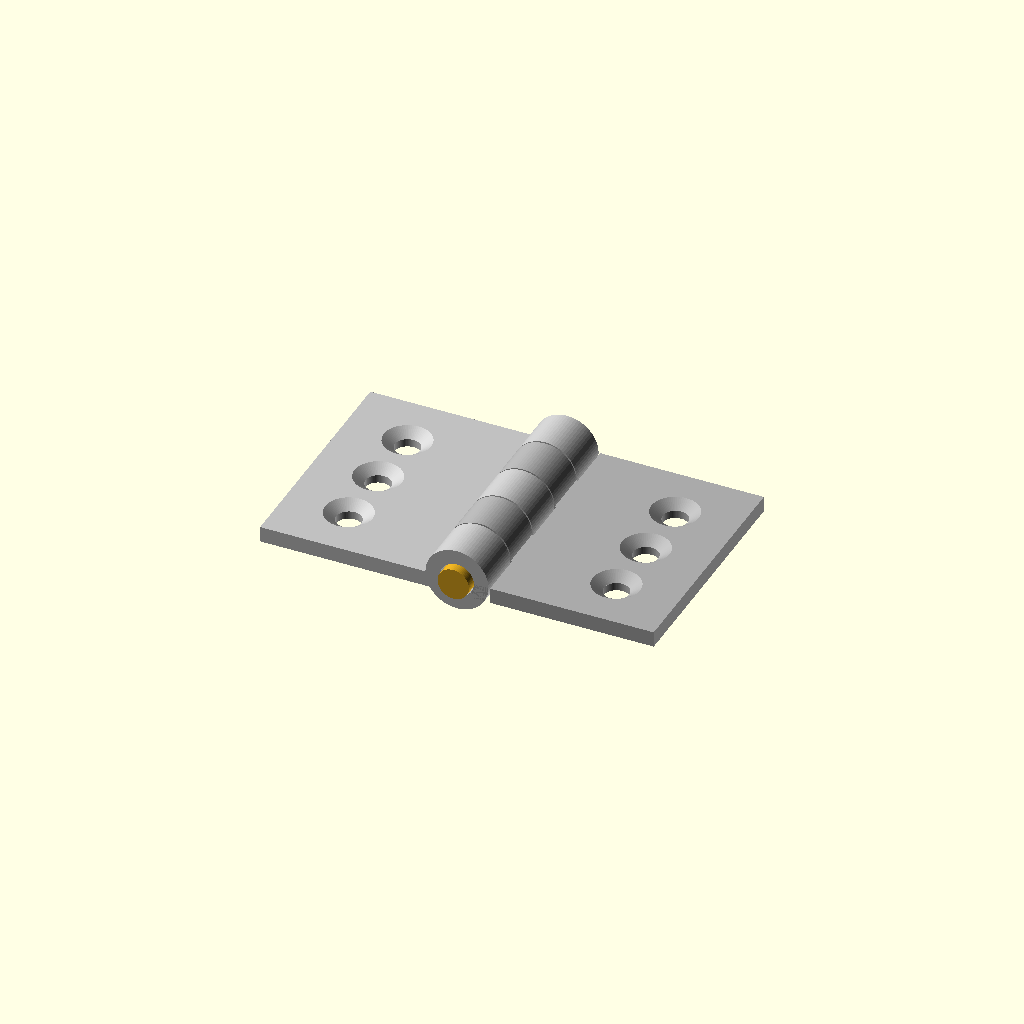
Cell 1: rendered with the file's own defaults.
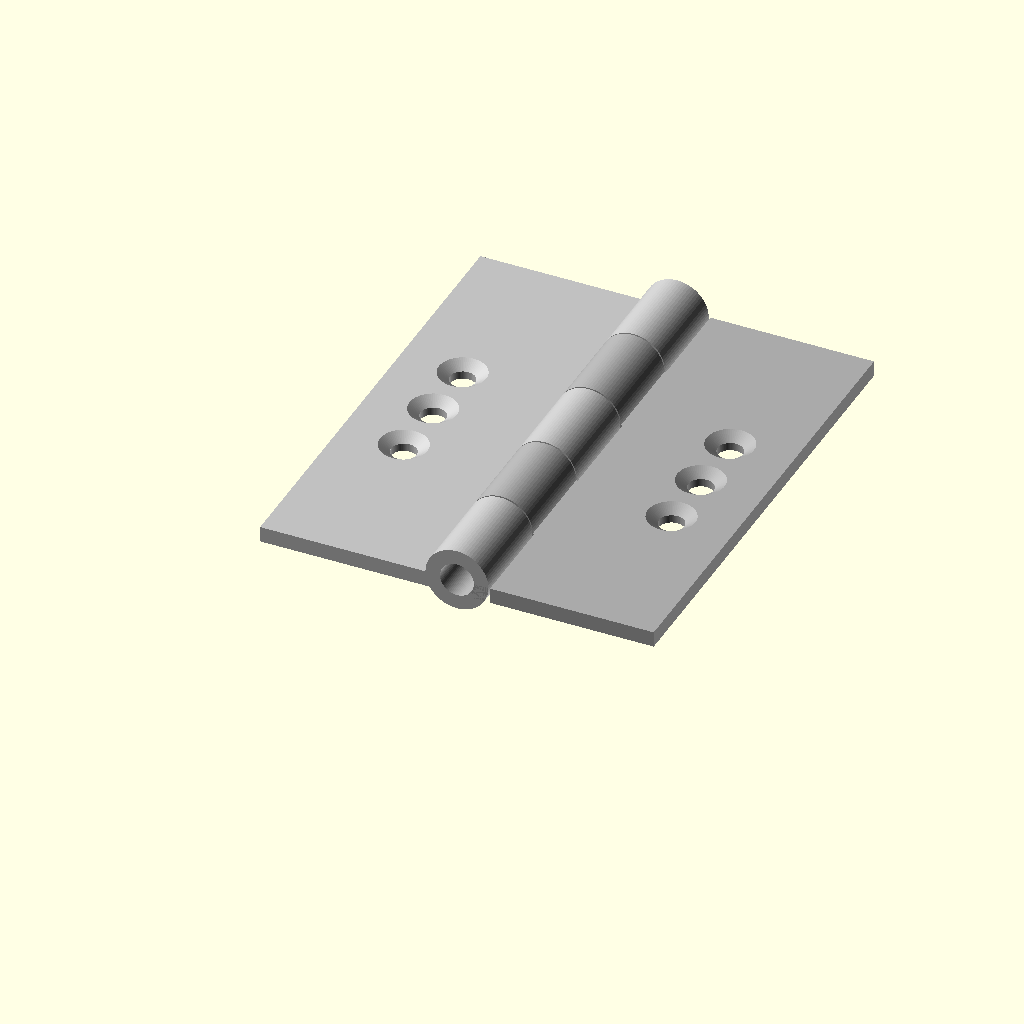
Cell 2: leaf_len = 60 (everything else at default).
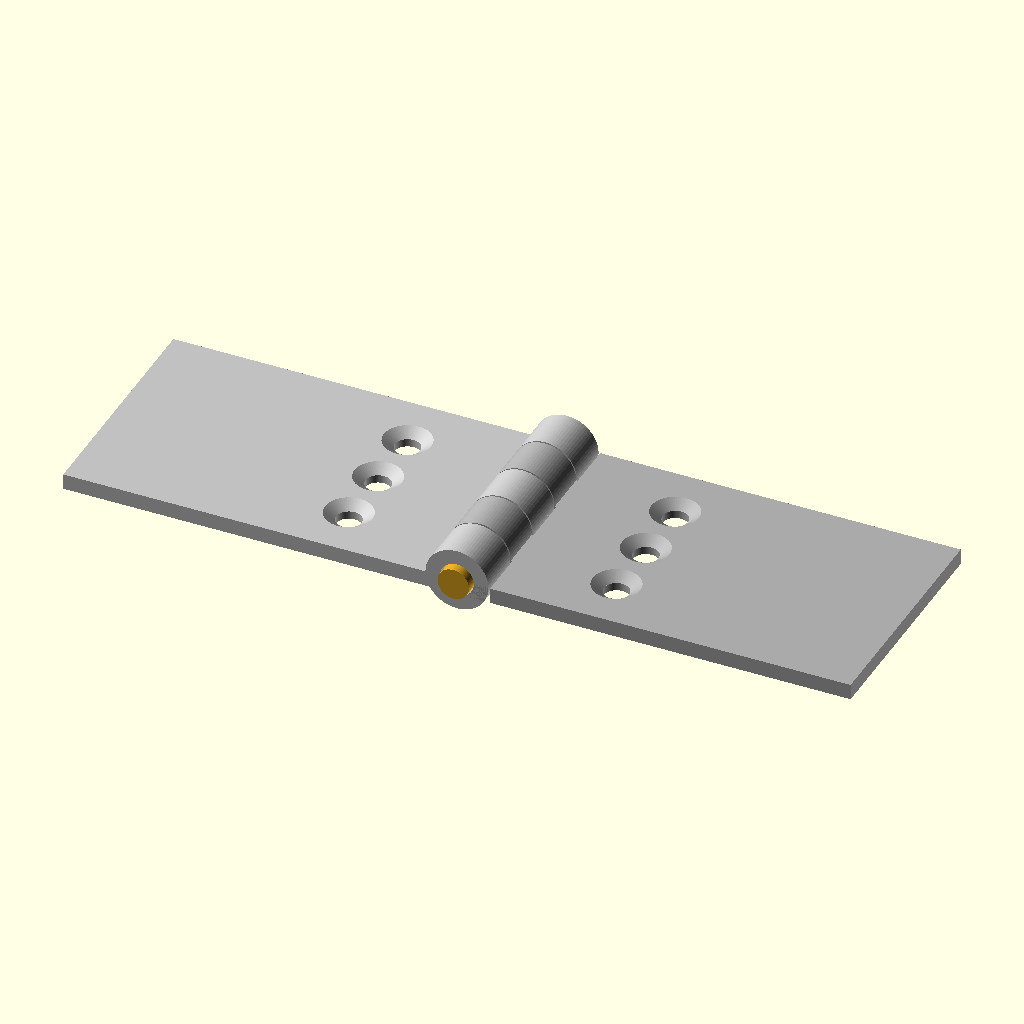
Cell 3 — leaf_w set to 50, the other parameters unchanged.
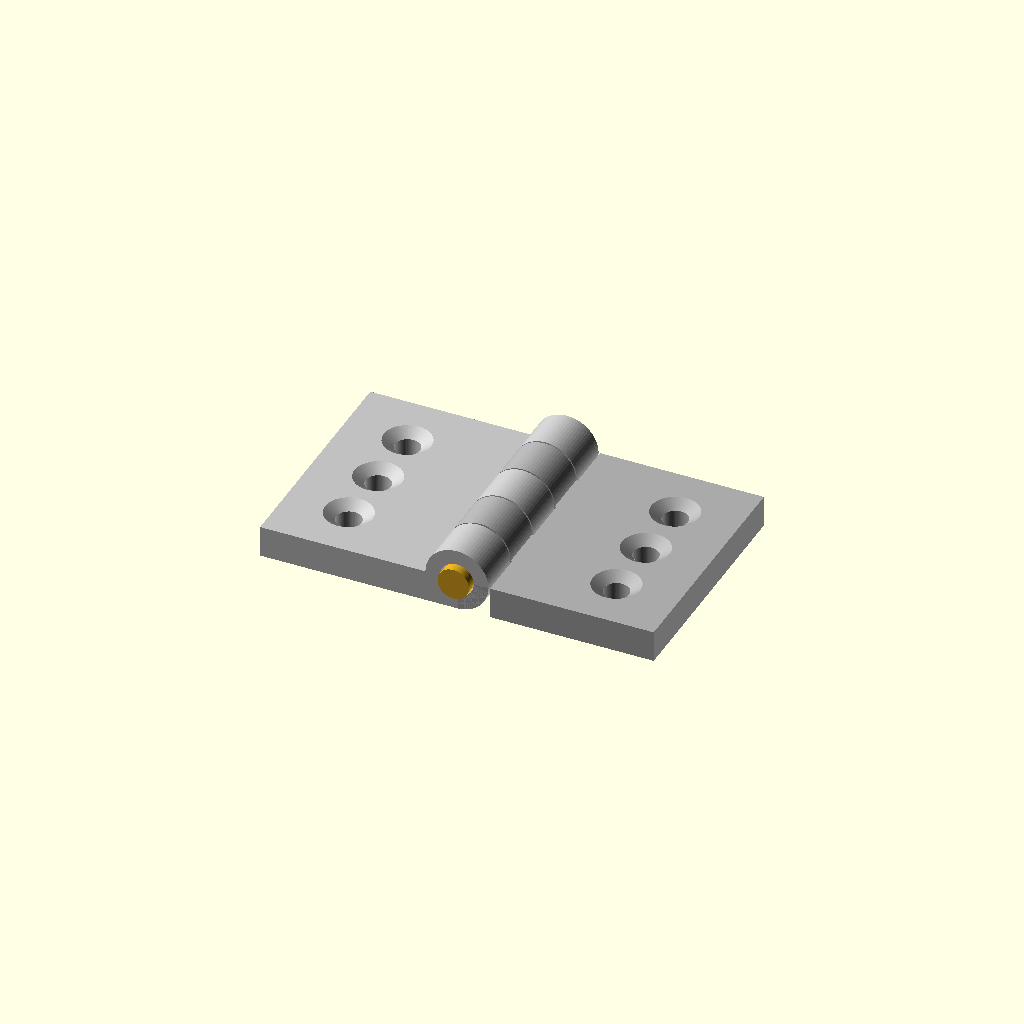
Cell 4 — leaf_t set to 4, the other parameters unchanged.
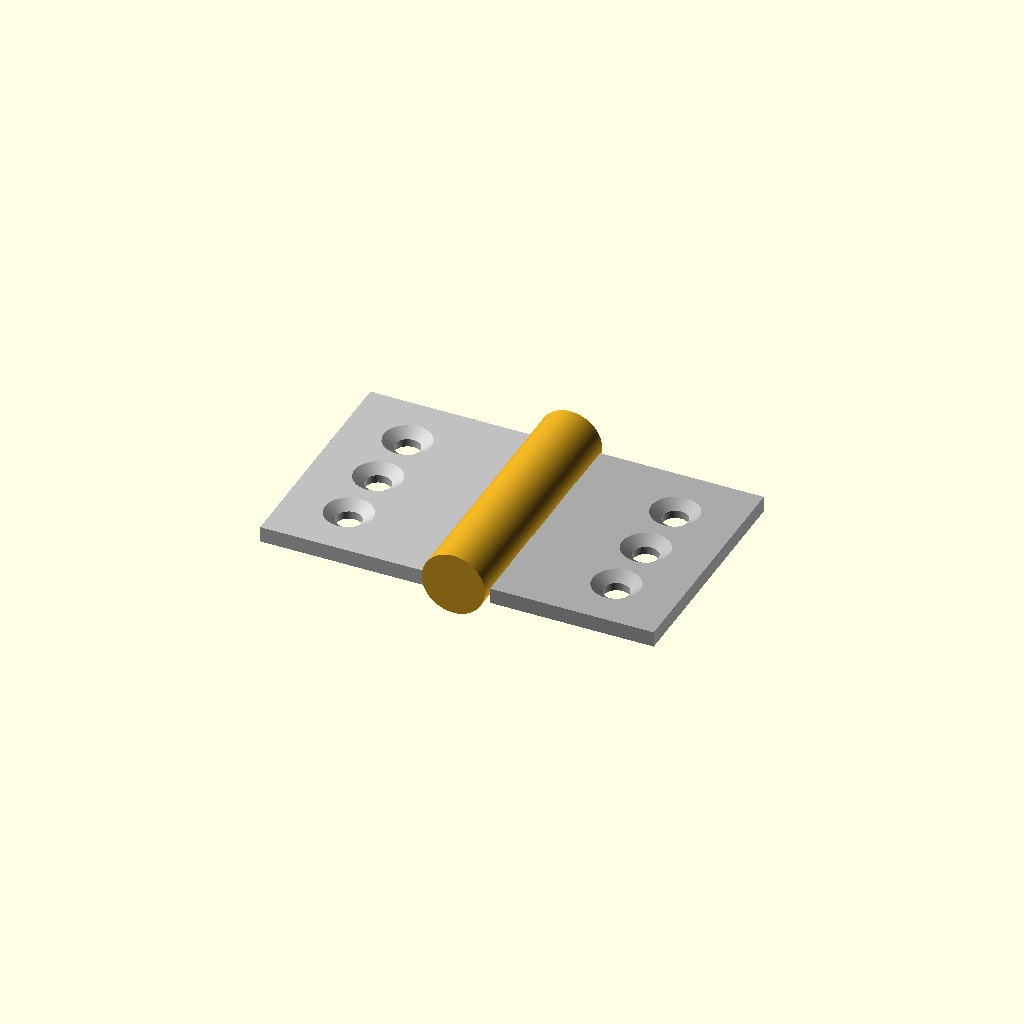
Cell 5 — pin_d set to 8, the other parameters unchanged.
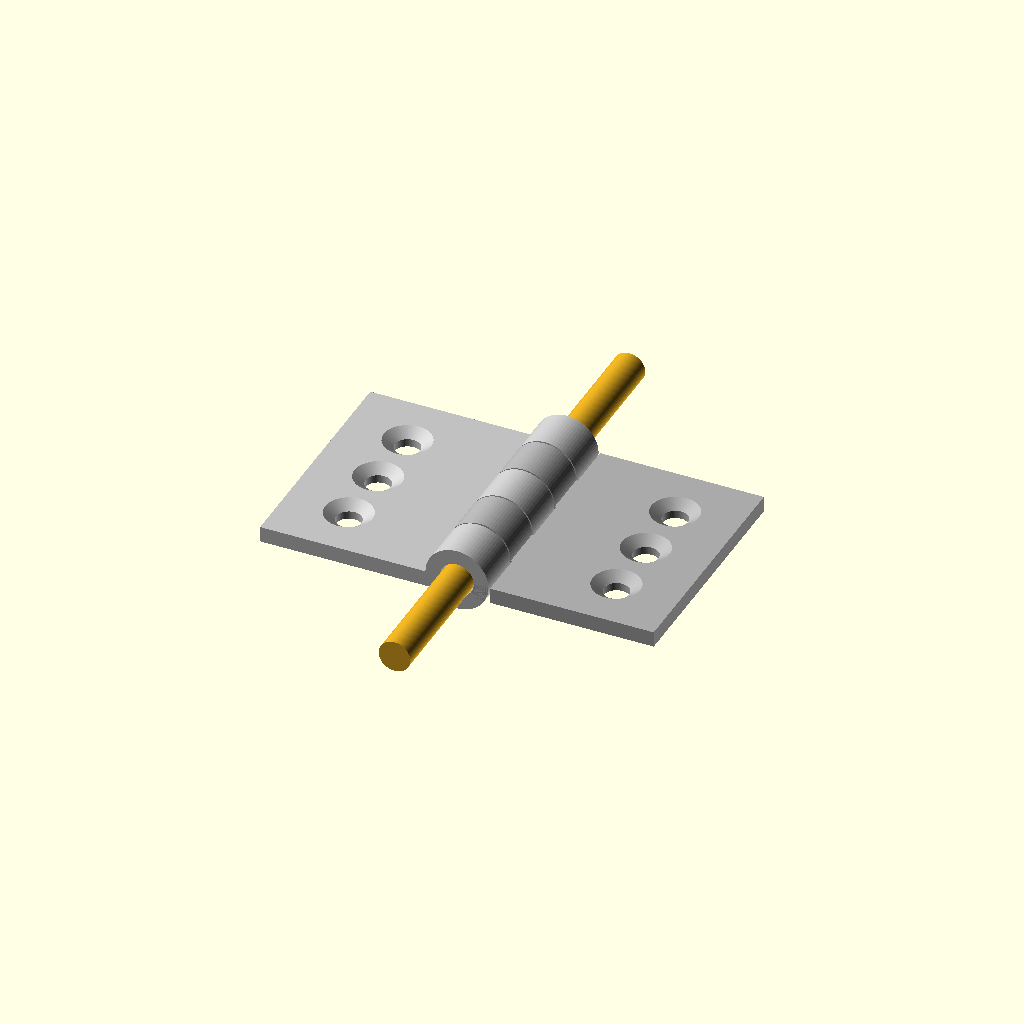
Cell 6 — pin_len set to 64, the other parameters unchanged.
One fixed orthographic camera (rotation 55°, 0°, 25°; colour scheme Cornfield) for every cell.
Source of the model, results/tier-3-butt-hinge/bare-max_claude-fable-5-1-7647e97a5811-2026-09-05T12-41-34-325Z/final.scad:
// ============================================================
//  家具用 小型バット蝶番 (butt hinge) ― 180° 開いた状態
//  パーツ: 左板 leaf_left() / 右板 leaf_right() / ピン軸 pin()
//
//  座標系:
//    - ピン軸中心線 = Y 軸 (+Y 方向に伸びる)、knuckle は X=0 中心
//    - 板の平面は Z 軸に直交。左板は x<0、右板は x>0 に伸びる
//    - 板の「表面(皿穴側)」を z=0 (ピン軸を含む平面) に置き、
//      板厚は z ∈ [-leaf_t, 0] とする。実物のバット蝶番と同様に、
//      表面同士が合わさる向きに 0° まで干渉なく折り畳める配置。
// ============================================================

$fn = 72;

// ---------- 寸法 ----------
leaf_len    = 30;      // 板 縦 (Y, ヒンジ軸方向)
leaf_w      = 25;      // 板 横 (X, 開く方向)  ピン軸中心からの寸法
leaf_t      = 2;       // 板厚 (Z)

pin_d       = 4;       // ピン軸 直径
pin_len     = 32;      // ピン軸 長さ (両端 1mm ずつ knuckle から突出)
pin_clear   = 0.3;     // ピン穴クリアランス (穴径 = 4.6)

knuckle_od  = 8;       // knuckle 外径
n_knuckle   = 5;       // knuckle 分割数 (左 3 / 右 2)
knuckle_len = leaf_len / n_knuckle;   // = 6mm
knuckle_gap = 0.2;     // 隣接 knuckle 間 / 板ノッチの回転クリアランス (0 で厳密 6mm)

hole_d      = 3.2;     // M3 貫通穴
csk_d       = 6;       // 皿穴 表面径
csk_depth   = 1;       // 皿穴 テーパ深さ
hole_pitch  = 8;       // 皿穴ピッチ (Y 方向)
hole_x      = 17;      // ピン軸から皿穴中心までの距離 (X)

open_angle  = 180;     // 開き角 [deg]  180 = 全開(同一平面)、0 = 閉

eps = 0.01;

// ---------- 補助 ----------
// Y 軸方向に伸びる円柱 (y0 → y1)
module ycyl(d, y0, y1) {
    translate([0, y0, 0]) rotate([-90, 0, 0]) cylinder(d = d, h = y1 - y0);
}

// i 番目 (0..4) の knuckle 筒。隣に相手側 knuckle が来る端だけ gap/2 縮める
module knuckle_seg(i) {
    y0 = i * knuckle_len       + (i == 0             ? 0 : knuckle_gap / 2);
    y1 = (i + 1) * knuckle_len - (i == n_knuckle - 1 ? 0 : knuckle_gap / 2);
    ycyl(knuckle_od, y0, y1);
}

// 相手側 knuckle が入る位置の板ノッチ (半径 knuckle_od/2 + gap まで切り欠く)
module knuckle_notch(i) {
    r  = knuckle_od / 2 + knuckle_gap;
    y0 = i * knuckle_len - knuckle_gap / 2;
    translate([-r, y0, -knuckle_od])
        cube([2 * r, knuckle_len + knuckle_gap, 2 * knuckle_od]);
}

// M3 皿穴 (表面 z=0 から下向き)
module csk_hole() {
    // 貫通穴 φ3.2
    translate([0, 0, -leaf_t - 1]) cylinder(d = hole_d, h = leaf_t + 2);
    // テーパ: 深さ 1mm で φ3.2 → 表面で φ6 (面一致回避のため eps 分延長)
    k = (csk_depth + eps) / csk_depth;
    translate([0, 0, -csk_depth])
        cylinder(d1 = hole_d, d2 = hole_d + (csk_d - hole_d) * k, h = csk_depth + eps);
}

// ---------- 板 ----------
// side = -1: 左板 (x<0, knuckle 0,2,4)   side = +1: 右板 (x>0, knuckle 1,3)
module leaf(side) {
    own   = [for (i = [0 : n_knuckle - 1]) if ((i % 2 == 0) == (side < 0)) i];
    other = [for (i = [0 : n_knuckle - 1]) if ((i % 2 == 0) != (side < 0)) i];

    difference() {
        union() {
            // 平板 30 × 25 × t2  (表面 z=0, 裏面 z=-leaf_t)
            translate([side < 0 ? -leaf_w : 0, 0, -leaf_t])
                cube([leaf_w, leaf_len, leaf_t]);
            // 自分側の knuckle 筒
            for (i = own) knuckle_seg(i);
        }
        // 相手側 knuckle 用ノッチ
        for (i = other) knuckle_notch(i);
        // ピン穴 φ4.6 (全長貫通)
        ycyl(pin_d + pin_clear, -1, leaf_len + 1);
        // M3 皿穴 ×3 (ピッチ 8mm, 縦中央基準)
        for (k = [-1, 0, 1])
            translate([side * hole_x, leaf_len / 2 + k * hole_pitch, 0]) csk_hole();
    }
}

module leaf_left()  { leaf(-1); }
module leaf_right() { leaf(+1); }

// ---------- ピン軸 ----------
// φ4 × 32、y = -1 → 31 (knuckle 両端から 1mm ずつ突出)
module pin() {
    ycyl(pin_d, -(pin_len - leaf_len) / 2, leaf_len + (pin_len - leaf_len) / 2);
}

// ---------- 組み立て ----------
module hinge(angle = 180) {
    color("Silver")    leaf_left();
    // 右板はピン軸 (Y 軸) 回りに回転。180° で同一平面、0° で左板表面上に重なる
    color("DarkGray")  rotate([0, -(180 - angle), 0]) leaf_right();
    color("Goldenrod") pin();
}

hinge(open_angle);
Parameter table extracted from the source (name, type, default, range or options):
leaf_len: number, default 30
leaf_w: number, default 25
leaf_t: number, default 2
pin_d: number, default 4
pin_len: number, default 32
pin_clear: number, default 0.3
knuckle_od: number, default 8
n_knuckle: number, default 5
knuckle_gap: number, default 0.2
hole_d: number, default 3.2
csk_d: number, default 6
csk_depth: number, default 1
hole_pitch: number, default 8
hole_x: number, default 17
open_angle: number, default 180
eps: number, default 0.01
